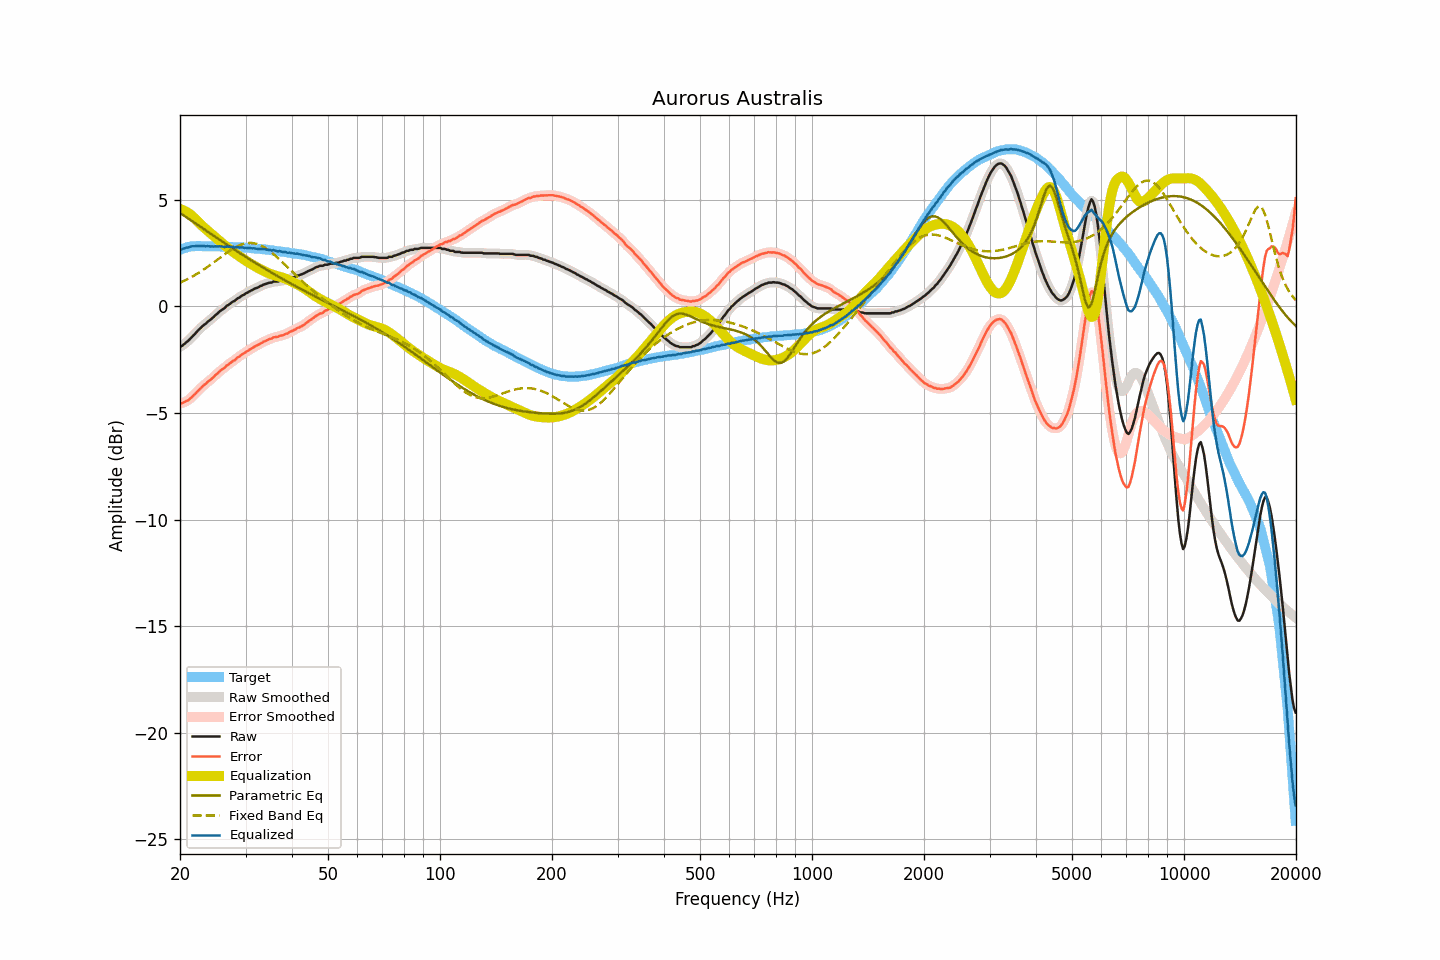

Values plotted in this chart, from the file beside it:
frequency, raw, smoothed, error, error_smoothed, equalization, parametric_eq, fixed_band_eq, equalized_raw, equalized_smoothed, target
20.00, -1.90, -1.90, -4.55, -4.55, 4.57, 4.38, 1.11, 2.67, 2.67, 2.65
20.20, -1.87, -1.86, -4.55, -4.54, 4.54, 4.33, 1.14, 2.68, 2.69, 2.68
20.40, -1.80, -1.80, -4.52, -4.51, 4.51, 4.28, 1.18, 2.71, 2.71, 2.71
20.61, -1.75, -1.75, -4.48, -4.48, 4.47, 4.23, 1.21, 2.73, 2.73, 2.73
20.81, -1.67, -1.68, -4.44, -4.44, 4.43, 4.18, 1.25, 2.76, 2.75, 2.76
21.02, -1.63, -1.62, -4.42, -4.40, 4.39, 4.13, 1.29, 2.76, 2.77, 2.79
21.23, -1.55, -1.54, -4.35, -4.35, 4.33, 4.08, 1.33, 2.79, 2.79, 2.80
21.44, -1.46, -1.47, -4.27, -4.28, 4.28, 4.02, 1.37, 2.81, 2.81, 2.81
21.66, -1.39, -1.39, -4.21, -4.21, 4.21, 3.97, 1.41, 2.82, 2.82, 2.82
21.87, -1.31, -1.31, -4.13, -4.13, 4.14, 3.92, 1.46, 2.82, 2.83, 2.82
22.09, -1.23, -1.23, -4.06, -4.06, 4.06, 3.87, 1.50, 2.83, 2.83, 2.83
22.31, -1.14, -1.15, -3.97, -3.98, 3.98, 3.82, 1.55, 2.84, 2.83, 2.83
22.54, -1.08, -1.07, -3.91, -3.90, 3.91, 3.77, 1.59, 2.83, 2.83, 2.83
22.76, -1.00, -1.00, -3.83, -3.83, 3.83, 3.72, 1.64, 2.83, 2.83, 2.83
22.99, -0.93, -0.93, -3.75, -3.76, 3.76, 3.67, 1.69, 2.84, 2.83, 2.82
23.22, -0.87, -0.87, -3.69, -3.69, 3.69, 3.61, 1.74, 2.83, 2.83, 2.82
23.45, -0.81, -0.80, -3.64, -3.62, 3.63, 3.56, 1.79, 2.81, 2.82, 2.82
23.69, -0.74, -0.74, -3.56, -3.56, 3.56, 3.51, 1.85, 2.83, 2.82, 2.82
23.92, -0.67, -0.68, -3.50, -3.50, 3.50, 3.46, 1.90, 2.82, 2.82, 2.82
24.16, -0.62, -0.62, -3.45, -3.44, 3.43, 3.41, 1.95, 2.81, 2.81, 2.82
24.40, -0.55, -0.56, -3.37, -3.37, 3.37, 3.36, 2.01, 2.81, 2.81, 2.82
24.65, -0.50, -0.49, -3.31, -3.30, 3.30, 3.31, 2.06, 2.80, 2.81, 2.81
24.89, -0.41, -0.42, -3.22, -3.23, 3.23, 3.26, 2.12, 2.82, 2.81, 2.81
25.14, -0.35, -0.35, -3.16, -3.16, 3.17, 3.21, 2.18, 2.81, 2.82, 2.81
25.39, -0.28, -0.28, -3.09, -3.09, 3.10, 3.16, 2.23, 2.82, 2.82, 2.81
25.65, -0.22, -0.22, -3.03, -3.03, 3.03, 3.10, 2.29, 2.82, 2.81, 2.81
25.91, -0.17, -0.17, -2.97, -2.97, 2.97, 3.05, 2.35, 2.80, 2.80, 2.80
26.16, -0.11, -0.11, -2.91, -2.91, 2.91, 3.00, 2.40, 2.79, 2.80, 2.80
26.43, -0.07, -0.05, -2.87, -2.85, 2.85, 2.95, 2.46, 2.78, 2.80, 2.80
26.69, 0.02, 0.01, -2.78, -2.79, 2.79, 2.90, 2.51, 2.82, 2.80, 2.80
26.96, 0.06, 0.07, -2.74, -2.73, 2.73, 2.85, 2.56, 2.80, 2.80, 2.80
27.23, 0.11, 0.12, -2.68, -2.67, 2.68, 2.80, 2.61, 2.79, 2.80, 2.79
27.50, 0.17, 0.17, -2.62, -2.62, 2.62, 2.75, 2.66, 2.79, 2.79, 2.79
27.77, 0.23, 0.22, -2.56, -2.56, 2.56, 2.71, 2.71, 2.79, 2.78, 2.78
28.05, 0.26, 0.27, -2.53, -2.51, 2.51, 2.66, 2.75, 2.76, 2.78, 2.78
28.33, 0.33, 0.32, -2.45, -2.45, 2.45, 2.61, 2.79, 2.78, 2.77, 2.77
28.62, 0.38, 0.37, -2.39, -2.40, 2.40, 2.56, 2.83, 2.78, 2.77, 2.77
28.90, 0.41, 0.43, -2.36, -2.34, 2.34, 2.51, 2.87, 2.76, 2.77, 2.77
29.19, 0.47, 0.47, -2.29, -2.29, 2.29, 2.46, 2.90, 2.77, 2.76, 2.76
29.48, 0.52, 0.52, -2.24, -2.24, 2.24, 2.41, 2.92, 2.76, 2.76, 2.76
29.78, 0.55, 0.56, -2.20, -2.19, 2.19, 2.36, 2.94, 2.74, 2.75, 2.75
30.08, 0.61, 0.61, -2.14, -2.14, 2.14, 2.32, 2.96, 2.75, 2.75, 2.75
30.38, 0.64, 0.65, -2.10, -2.09, 2.09, 2.27, 2.97, 2.74, 2.74, 2.74
30.68, 0.69, 0.69, -2.05, -2.05, 2.05, 2.22, 2.97, 2.74, 2.74, 2.74
30.99, 0.73, 0.73, -2.00, -2.00, 2.00, 2.17, 2.98, 2.73, 2.73, 2.73
31.30, 0.76, 0.77, -1.96, -1.95, 1.95, 2.13, 2.97, 2.72, 2.73, 2.72
31.61, 0.81, 0.81, -1.91, -1.91, 1.91, 2.08, 2.96, 2.72, 2.72, 2.72
31.93, 0.84, 0.84, -1.87, -1.87, 1.87, 2.03, 2.94, 2.71, 2.71, 2.71
32.24, 0.88, 0.88, -1.83, -1.83, 1.82, 1.99, 2.92, 2.70, 2.70, 2.70
32.57, 0.90, 0.91, -1.80, -1.79, 1.78, 1.94, 2.90, 2.69, 2.69, 2.70
32.89, 0.95, 0.95, -1.74, -1.74, 1.74, 1.89, 2.87, 2.70, 2.69, 2.69
33.22, 0.97, 0.98, -1.71, -1.70, 1.70, 1.85, 2.83, 2.68, 2.69, 2.68
33.55, 1.02, 1.02, -1.66, -1.66, 1.66, 1.80, 2.79, 2.69, 2.68, 2.68
33.89, 1.04, 1.04, -1.63, -1.63, 1.63, 1.76, 2.74, 2.67, 2.67, 2.67
34.23, 1.06, 1.07, -1.60, -1.59, 1.59, 1.71, 2.69, 2.66, 2.66, 2.66
34.57, 1.09, 1.09, -1.56, -1.56, 1.56, 1.67, 2.64, 2.65, 2.65, 2.65
34.92, 1.11, 1.11, -1.53, -1.53, 1.53, 1.62, 2.58, 2.64, 2.64, 2.64
35.27, 1.11, 1.13, -1.52, -1.50, 1.50, 1.58, 2.52, 2.62, 2.63, 2.63
35.62, 1.16, 1.15, -1.46, -1.47, 1.48, 1.53, 2.46, 2.64, 2.63, 2.62
35.97, 1.16, 1.16, -1.45, -1.45, 1.45, 1.49, 2.40, 2.62, 2.61, 2.61
... 635 more rows
